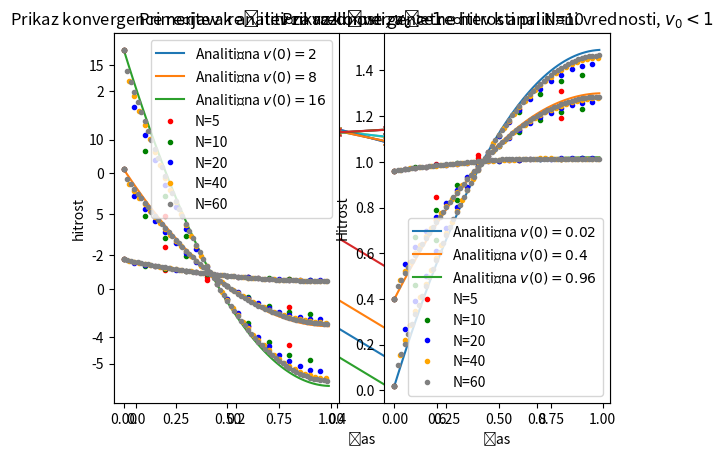

Recreate this plot in Python.
#optimizacija hitrosti
import scipy.optimize as optimize
import numpy as np
import matplotlib.pyplot as plt


def v(t,v_0):
    l=1
    t_0=1
    lamda=6/(t_0**3)*(l-v_0*t_0)

    return -lamda/4*t**2+lamda/2*t_0*t+v_0

x=np.arange(0,1,0.01)
y=v(x,0.7)
y2=v(x,2)


def dolzina(x,zacetna_hit):
    N=len(x)-1
    return sum(x)-x[-1]/2-zacetna_hit/2-N




def funkcija(tocke_hitrost,zacet_speed):

    n=len(tocke_hitrost)
    dt=1/(n-1)
    vsota1=0

    #zacetno
    vsota1+=0.5*((tocke_hitrost[0]-zacet_speed))**2

    for i in range(n-1):
        vsota1+=((tocke_hitrost[i+1]-tocke_hitrost[i]))**2
    vsota1+=0.5*((tocke_hitrost[i]-tocke_hitrost[i-1]))**2

    return vsota1

def optimizacija(zacetna_hitrost,N):
    hitrost=np.ones(N)*zacetna_hitrost
    opt=optimize.minimize(funkcija,hitrost,args=zacetna_hitrost,constraints=({'type': 'eq', 'fun': lambda x: sum(x)-x[-1]/2+zacetna_hitrost/2-N})).x
    return np.append([zacetna_hitrost],opt)

N=10
x=np.arange(0,1,0.1)
res=optimizacija(2,N)[:N]
y2=v(x,2)
napaka_2=np.log(abs(res-y2))
res2=optimizacija(3,N)[:N]
y3=v(x,3)
napaka_1=np.log(abs(res2-y3))

res10=optimizacija(10,N)[:N]
y10=v(x,10)
napaka_10=np.log(abs(res10-y10))


res3=optimizacija(0.5,N)[:N]
y=v(x,0.5)
napaka_3=np.log(abs(res3-y))


plt.title("Odvisnosti napake od izbire začetne hitrosti pri N=100")
plt.plot(x,napaka_2,'-',label=r'$v(0)=2$')
plt.plot(x,napaka_1,'-',label=r'$v(0)=3$')
plt.plot(x,napaka_3,'-',label=r'$v(0)=0.5$')
plt.plot(x,napaka_10,'-',label=r'$v(0)=10$')
plt.ylabel(r"log($v_{num}-v_{ana})$")
plt.legend()
plt.xlabel('čas')
plt.show()
# plt.plot(res2)
# plt.plot(res3)
plt.plot(x,y3,'-',label=r'Analitična $v(0)=1$')
plt.plot(x,res2[:N],'x-',label=r'Numerična $v(0)=1$')
plt.plot(x,y,'-',label=r'Analitična $v(0)=0.5$')
plt.plot(x,res3[:N],'x-',label=r'Numerična $v(0)=0.5$')
plt.legend()
plt.title('Primerjava rešitev za različne začetne hitrosti pri N='+str(N))
plt.ylabel('hitrost')
plt.xlabel('čas')
plt.show()
naslov='primerjava_anal_num_n_'+str(N)+'.png'
plt.plot(x,y2,'-',label=r'Analitična $v(0)=2$')
plt.plot(x,res[:N],'x-',label=r'Numerična $v(0)=2$')
# plt.plot(res2)
# plt.plot(res3)
plt.plot(x,y3,'-',label=r'Analitična $v(0)=1$')
plt.plot(x,res2[:N],'x-',label=r'Numerična $v(0)=1$')
plt.plot(x,y,'-',label=r'Analitična $v(0)=0.5$')
plt.plot(x,res3[:N],'x-',label=r'Numerična $v(0)=0.5$')
plt.legend()
plt.title('Primerjava rešitev za različne začetne hitrosti pri N='+str(N))
plt.ylabel('hitrost')
plt.xlabel('čas')
plt.savefig(naslov)
plt.show()
n=[5,10,20,40,60]
x=np.arange(0,1,0.01)
y2=v(x,2)
y4=v(x,8)
y6=v(x,16)
plt.subplot(1,2,1)
plt.plot(x,y2,'-',label=r'Analitična $v(0)=2$')
plt.plot(x,y4,'-',label=r'Analitična $v(0)=8$')
plt.plot(x,y6,'-',label=r'Analitična $v(0)=16$')
color=["r","g","b","orange","gray", "purple"]
index=0
for i in n:
    plt.title(r'Prikaz konvergence rešitev k analitični vrednosti, $v_0>1$')
    x=np.arange(0,1,1/i)
    res2=optimizacija(2,i)
    y2=v(x,2)
    res4=optimizacija(8,i)
    y4=v(x,8)
    res6=optimizacija(16,i)
    y6=v(x,16)
    plt.plot(x,res2[:i],'.',color=color[index])
    plt.plot(x,res4[:i],'.',color=color[index])
    plt.plot(x,res6[:i],'.',color=color[index],label=r'N='+str(i))
    plt.legend(loc='upper right')
    index+=1

plt.subplot(1,2,2)
y2=v(x,0.02)
y4=v(x,0.4)
y6=v(x,0.96)
plt.plot(x,y2,'-',label=r'Analitična $v(0)=0.02$')
plt.plot(x,y4,'-',label=r'Analitična $v(0)=0.4$')
plt.plot(x,y6,'-',label=r'Analitična $v(0)=0.96$')
plt.title(r'Prikaz konvergence rešitev k analitični vrednosti, $v_0<1$')
index=0
for i in n:
    x=np.arange(0,1,1/i)
    res2=optimizacija(0.02,i)
    y2=v(x,0.02)
    res4=optimizacija(0.4,i)
    y4=v(x,0.4)
    res6=optimizacija(0.96,i)
    y6=v(x,0.96)
    plt.plot(x,res2[:i],'.',color=color[index])
    plt.plot(x,res4[:i],'.',color=color[index])
    plt.plot(x,res6[:i],'.',color=color[index],label=r'N='+str(i))
    plt.ylabel('Hitrost')
    plt.legend(loc='lower right')
    plt.xlabel('Čas')
    index+=1
plt.show()